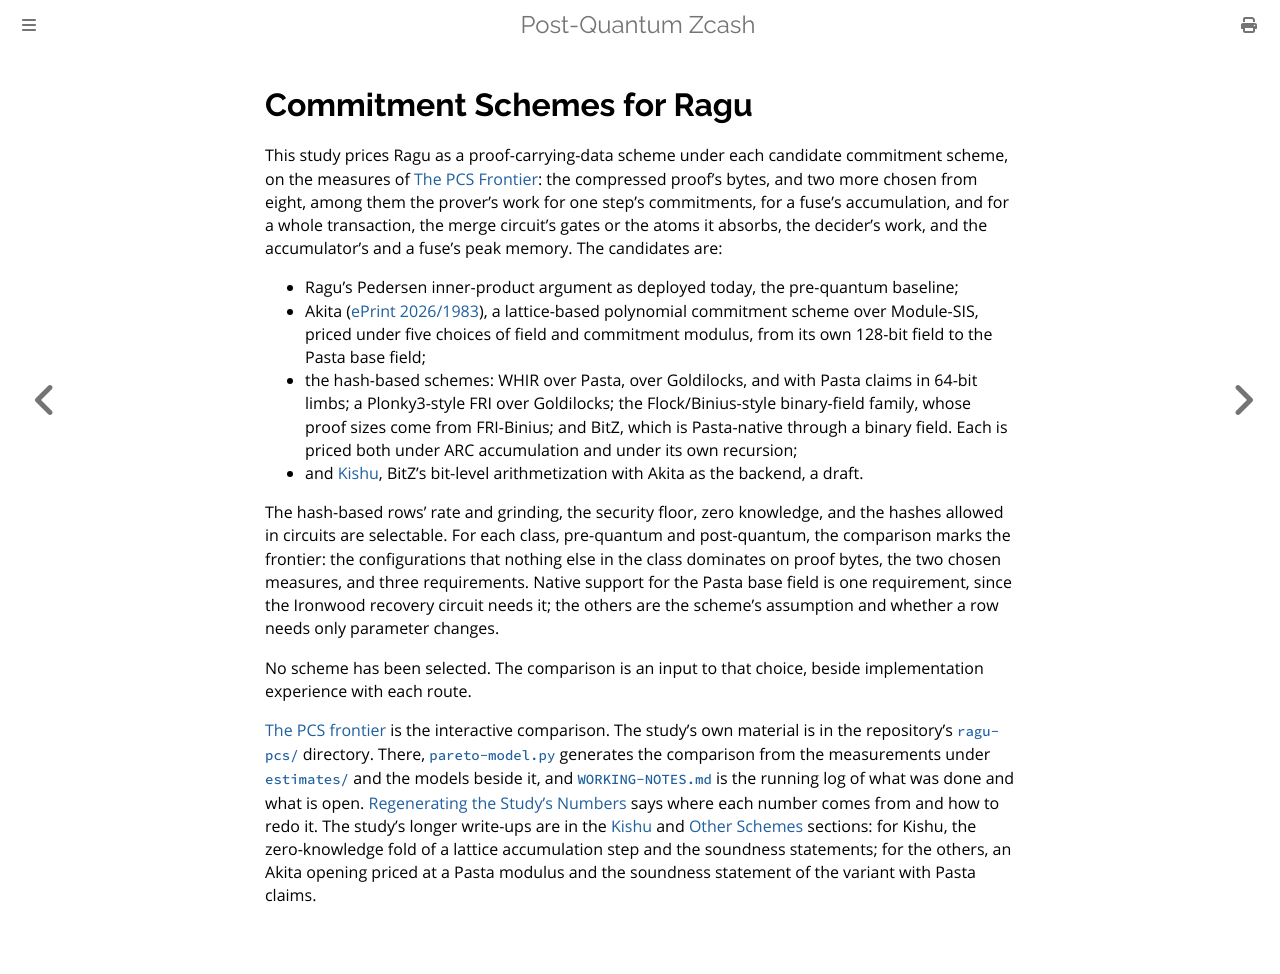

repository: zcash/pqzcash · page: proof-systems/ragu-commitments.html · generator: mdbook

# Commitment Schemes for Ragu

This study prices Ragu as a proof-carrying-data scheme under each candidate commitment
scheme, on the measures of [The PCS Frontier](pcs-frontier.md): the compressed proof's bytes,
and two more chosen from eight, among them the prover's work for one step's commitments, for
a fuse's accumulation, and for a whole transaction, the merge circuit's gates or the atoms it
absorbs, the decider's work, and the accumulator's and a fuse's peak memory. The candidates
are:

- Ragu's Pedersen inner-product argument as deployed today, the pre-quantum baseline;
- Akita ([ePrint 2026/1983](https://eprint.iacr.org/2026/1983)), a lattice-based polynomial
  commitment scheme over Module-SIS, priced under five choices of field and commitment
  modulus, from its own 128-bit field to the Pasta base field;
- the hash-based schemes: WHIR over Pasta, over Goldilocks, and with Pasta claims in 64-bit
  limbs; a Plonky3-style FRI over Goldilocks; the Flock/Binius-style binary-field family,
  whose proof sizes come from FRI-Binius; and BitZ, which is Pasta-native through a binary
  field. Each is priced both under ARC accumulation and under its own recursion;
- and [Kishu](kishu.md), BitZ's bit-level arithmetization with Akita as the backend, a draft.

The hash-based rows' rate and grinding, the security floor, zero knowledge, and the hashes
allowed in circuits are selectable. For each class, pre-quantum and post-quantum, the
comparison marks the frontier: the configurations that nothing else in the class dominates on
proof bytes, the two chosen measures, and three requirements. Native support for the Pasta
base field is one requirement, since the Ironwood recovery circuit needs it; the others are
the scheme's assumption and whether a row needs only parameter changes.

No scheme has been selected. The comparison is an input to that choice, beside
implementation experience with each route.

[The PCS frontier](pcs-frontier.md) is the interactive comparison. The study's own material
is in the repository's [`ragu-pcs/`](../../../ragu-pcs/) directory. There,
[`pareto-model.py`](../../../ragu-pcs/pareto-model.py) generates the comparison from the
measurements under [`estimates/`](../../../ragu-pcs/estimates/) and the models beside it, and
[`WORKING-NOTES.md`](../../../ragu-pcs/WORKING-NOTES.md) is the running log of what was done
and what is open. [Regenerating the Study's Numbers](regenerating.md) says where each number
comes from and how to redo it. The study's longer write-ups are in the [Kishu](kishu.md) and
[Other Schemes](other-schemes.md) sections: for Kishu, the zero-knowledge fold of a lattice
accumulation step and the soundness statements; for the others, an Akita opening priced at a
Pasta modulus and the soundness statement of the variant with Pasta claims.
